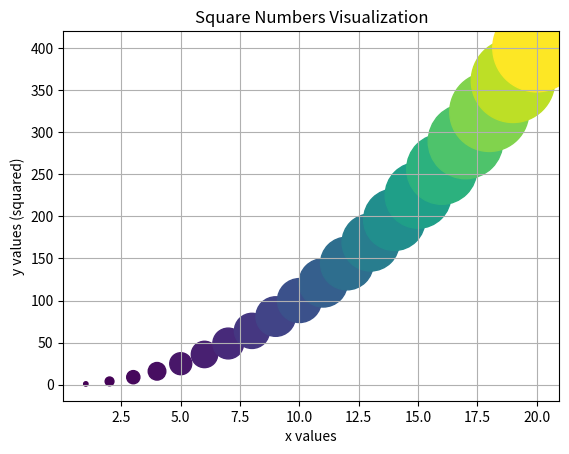

Generate this figure with matplotlib:
# ==========================================
# Final Challenge: Combining Skills
# ------------------------------------------
# Create a list of 20 x-values (1 to 20) and their squares.
# Plot a scatter chart with:
#   * Blue points sized based on y-values
#   * A title: "Square Numbers Visualization"
#   * Axis labels and grid
#   * Use 'viridis' colormap
# Save the plot as 'squares_plot.png' using plt.savefig().

import matplotlib.pyplot as plt
# Generate data
x_values = list(range(1, 21))
y_values = [x**2 for x in x_values]
# Create scatter plot with colormap and size based on y-values
plt.scatter(x_values, y_values, c=y_values, cmap='viridis', s=[value * 10 for value in y_values])  # Scale point size by y-values
# Add labels, title, and grid
plt.xlabel("x values")
plt.ylabel("y values (squared)")
plt.title("Square Numbers Visualization")
plt.grid()
# Save the plot as 'squares_plot.png'
plt.savefig('squares_plot.png')
# Show the plot
plt.show()
